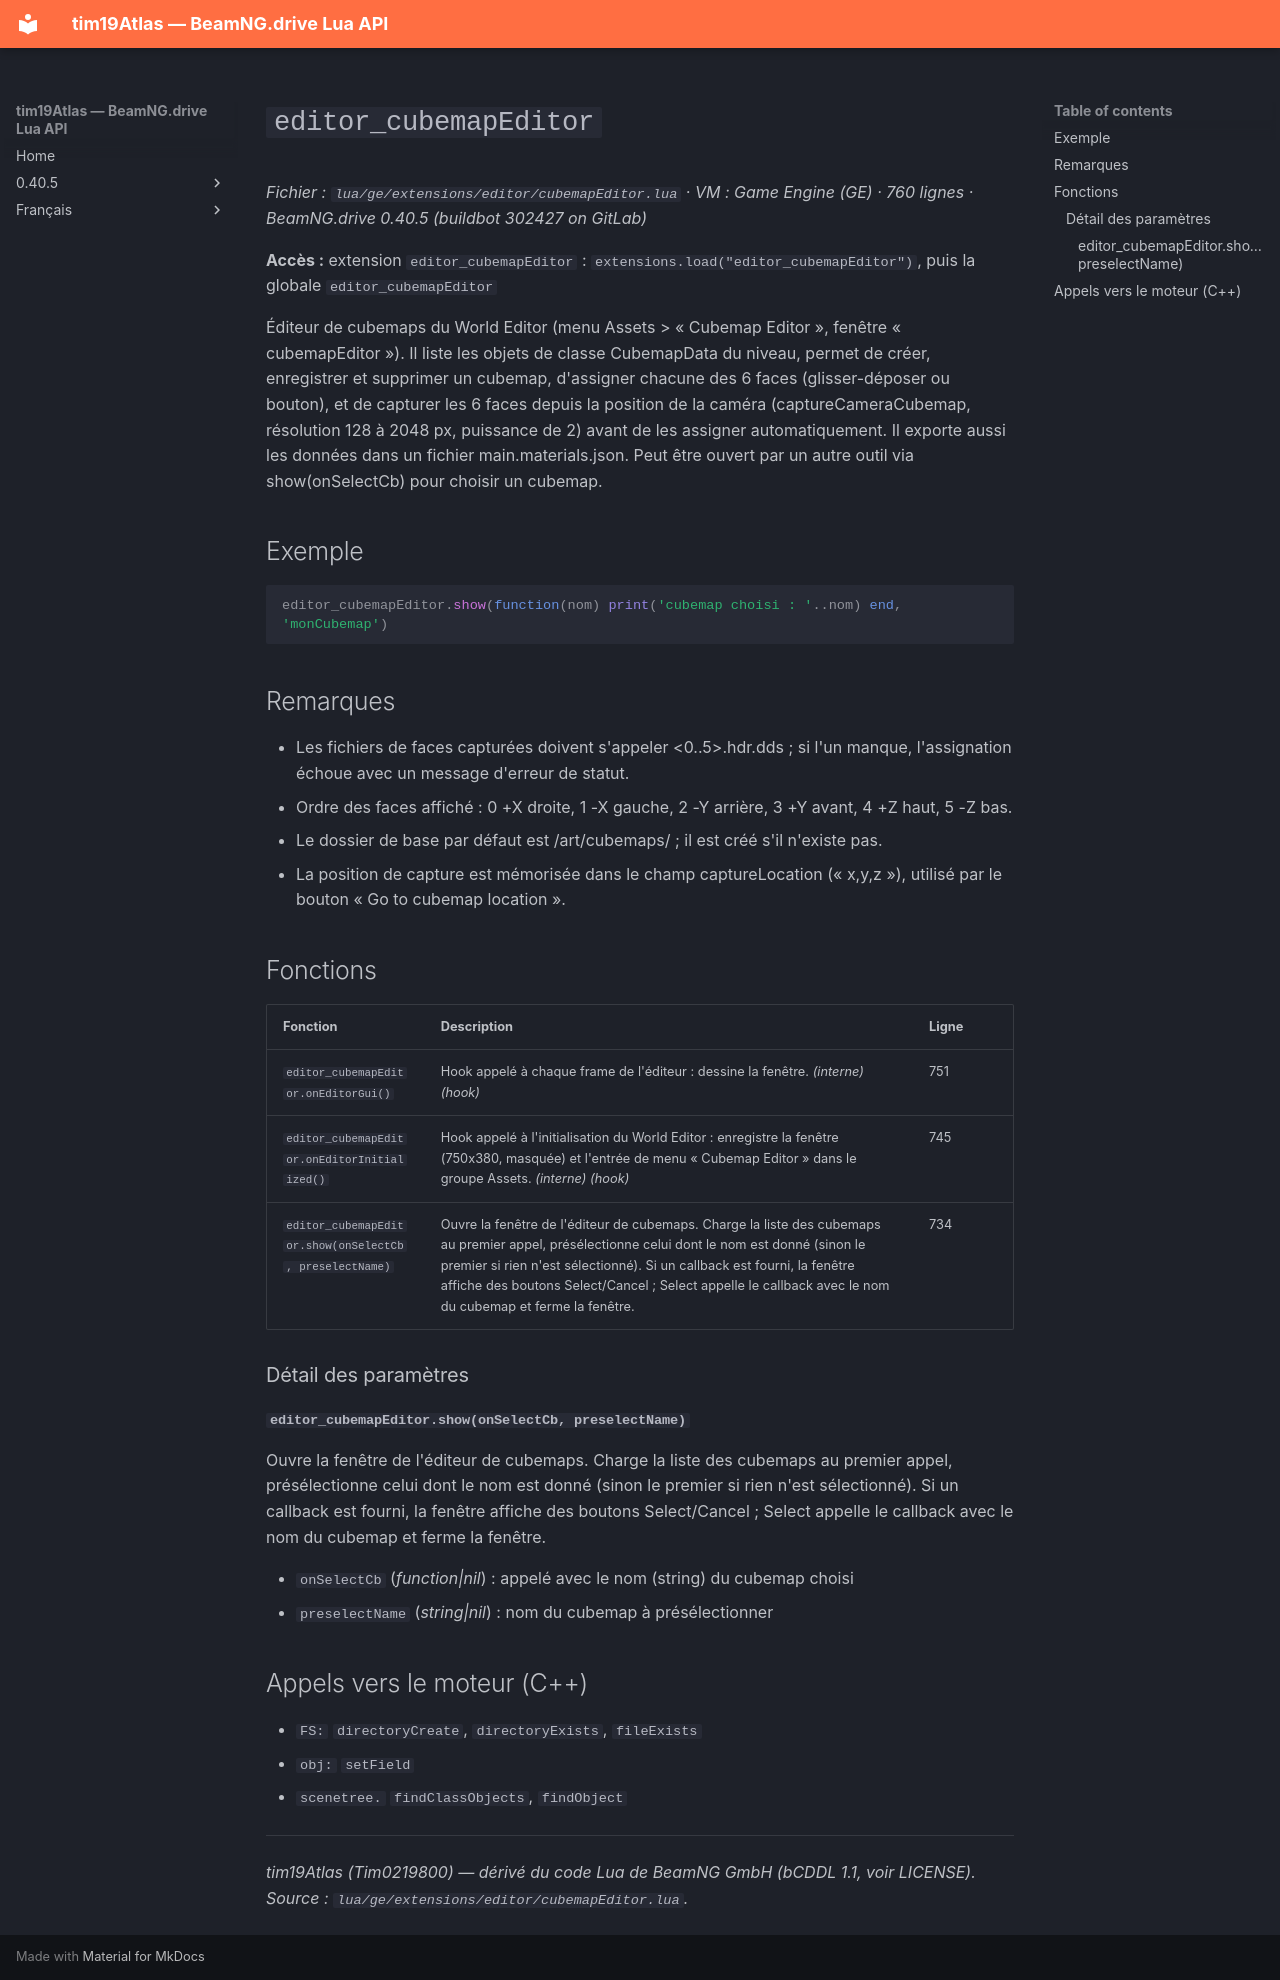

repository: Tim0219800/beamng-lua-atlas · page: fr/0.40.5/ge/extensions/editor/cubemapEditor.html · generator: mkdocs

# `editor_cubemapEditor`

*Fichier : `lua/ge/extensions/editor/cubemapEditor.lua` · VM : Game Engine (GE) · 760 lignes · BeamNG.drive 0.40.5 (buildbot 302427 on GitLab)*

**Accès :** extension `editor_cubemapEditor` : `extensions.load("editor_cubemapEditor")`, puis la globale `editor_cubemapEditor`

Éditeur de cubemaps du World Editor (menu Assets > « Cubemap Editor », fenêtre « cubemapEditor »). Il liste les objets de classe CubemapData du niveau, permet de créer, enregistrer et supprimer un cubemap, d'assigner chacune des 6 faces (glisser-déposer ou bouton), et de capturer les 6 faces depuis la position de la caméra (captureCameraCubemap, résolution 128 à 2048 px, puissance de 2) avant de les assigner automatiquement. Il exporte aussi les données dans un fichier main.materials.json. Peut être ouvert par un autre outil via show(onSelectCb) pour choisir un cubemap.

## Exemple

```lua
editor_cubemapEditor.show(function(nom) print('cubemap choisi : '..nom) end, 'monCubemap')
```

## Remarques

- Les fichiers de faces capturées doivent s'appeler <préfixe><0..5>.hdr.dds ; si l'un manque, l'assignation échoue avec un message d'erreur de statut.
- Ordre des faces affiché : 0 +X droite, 1 -X gauche, 2 -Y arrière, 3 +Y avant, 4 +Z haut, 5 -Z bas.
- Le dossier de base par défaut est <chemin du niveau>/art/cubemaps/<nom du datablock> ; il est créé s'il n'existe pas.
- La position de capture est mémorisée dans le champ captureLocation (« x,y,z »), utilisé par le bouton « Go to cubemap location ».

## Fonctions

| Fonction | Description | Ligne |
|---|---|---|
| `editor_cubemapEditor.onEditorGui()` | Hook appelé à chaque frame de l'éditeur : dessine la fenêtre. *(interne)* *(hook)* | 751 |
| `editor_cubemapEditor.onEditorInitialized()` | Hook appelé à l'initialisation du World Editor : enregistre la fenêtre (750x380, masquée) et l'entrée de menu « Cubemap Editor » dans le groupe Assets. *(interne)* *(hook)* | 745 |
| `editor_cubemapEditor.show(onSelectCb, preselectName)` | Ouvre la fenêtre de l'éditeur de cubemaps. Charge la liste des cubemaps au premier appel, présélectionne celui dont le nom est donné (sinon le premier si rien n'est sélectionné). Si un callback est fourni, la fenêtre affiche des boutons Select/Cancel ; Select appelle le callback avec le nom du cubemap et ferme la fenêtre. | 734 |

### Détail des paramètres

#### `editor_cubemapEditor.show(onSelectCb, preselectName)`

Ouvre la fenêtre de l'éditeur de cubemaps. Charge la liste des cubemaps au premier appel, présélectionne celui dont le nom est donné (sinon le premier si rien n'est sélectionné). Si un callback est fourni, la fenêtre affiche des boutons Select/Cancel ; Select appelle le callback avec le nom du cubemap et ferme la fenêtre.

- `onSelectCb` (*function|nil*) : appelé avec le nom (string) du cubemap choisi
- `preselectName` (*string|nil*) : nom du cubemap à présélectionner

## Appels vers le moteur (C++)

- `FS:` `directoryCreate`, `directoryExists`, `fileExists`
- `obj:` `setField`
- `scenetree.` `findClassObjects`, `findObject`

---
*tim19Atlas (Tim0219800) — dérivé du code Lua de BeamNG GmbH (bCDDL 1.1, voir LICENSE). Source : `lua/ge/extensions/editor/cubemapEditor.lua`.*
